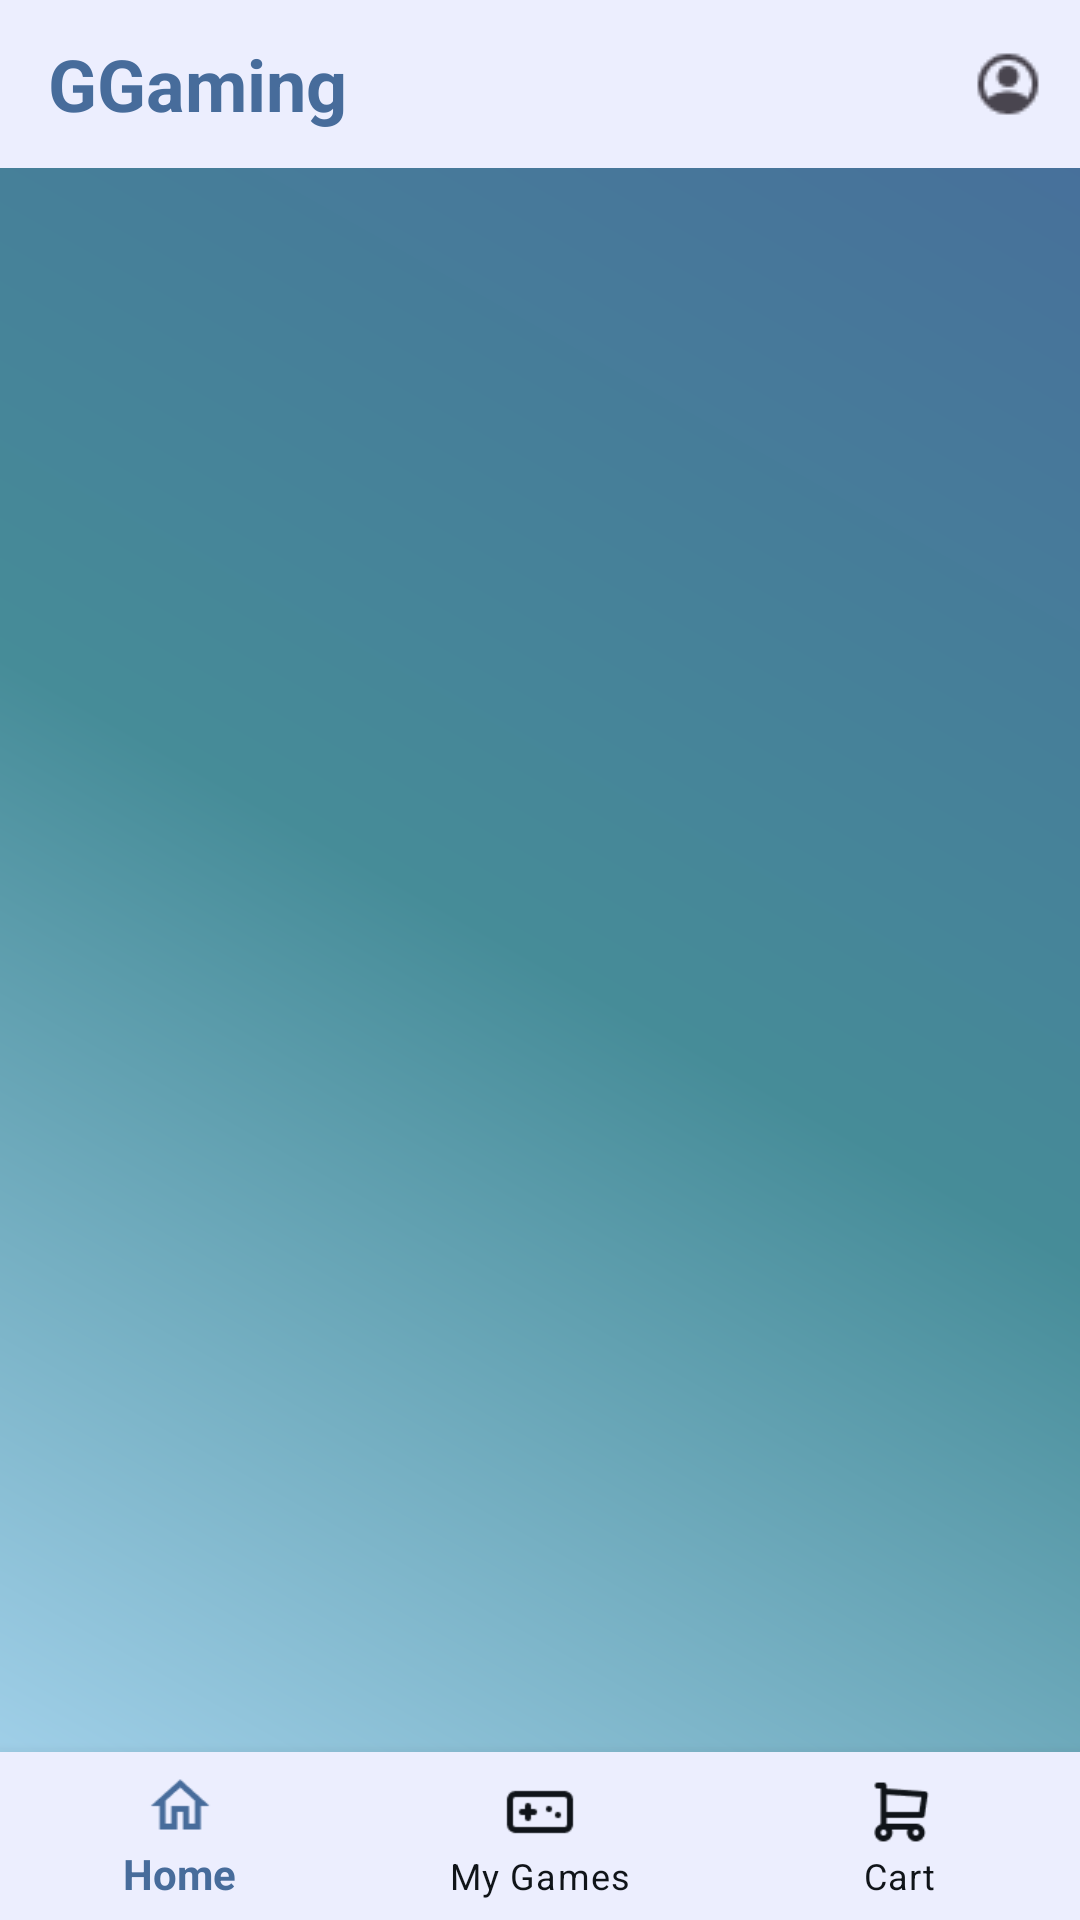

Android layout source for this screen:
<!-- AndroidManifest.xml: application theme Theme.GGaming_FrontEnd -->
<!-- res/layout/activity_main.xml -->
<?xml version="1.0" encoding="utf-8"?>
<androidx.constraintlayout.widget.ConstraintLayout xmlns:android="http://schemas.android.com/apk/res/android"
    xmlns:app="http://schemas.android.com/apk/res-auto"
    xmlns:tools="http://schemas.android.com/tools"
    android:layout_width="match_parent"
    android:layout_height="match_parent"
    tools:context=".MainActivity"
    android:background="@drawable/grad1">

   <androidx.appcompat.widget.Toolbar
       android:id="@+id/mainTopBar"
       android:layout_width="match_parent"
       android:layout_height="wrap_content"
       android:background="@color/uranian_blue_50"

       app:layout_constraintTop_toTopOf="parent"
       app:titleTextColor="@color/black">

      <TextView
          android:id="@+id/appName"
          android:layout_width="wrap_content"
          android:layout_height="wrap_content"
          android:text="GGaming"
          android:textColor="@color/queen_blue"
          android:textSize="24dp"
          android:textStyle="bold" />

      <ImageView
          android:id="@+id/profileActionIcon"
          android:layout_width="wrap_content"
          android:layout_height="wrap_content"
          android:layout_gravity="end"
          app:srcCompat="@drawable/profile_icon" />


   </androidx.appcompat.widget.Toolbar>


   <androidx.viewpager.widget.ViewPager
       android:id="@+id/view_pager"

       android:layout_width="match_parent"
       android:layout_height="wrap_content"
       app:layout_constraintBottom_toTopOf="@+id/bottom_nav"
       app:layout_constraintTop_toBottomOf="@+id/mainTopBar"
       app:layout_constraintVertical_bias="0.0"
       >


   </androidx.viewpager.widget.ViewPager>

   <com.google.android.material.bottomnavigation.BottomNavigationView
       android:id="@+id/bottom_nav"
       android:layout_width="match_parent"
       android:layout_height="wrap_content"
       app:layout_constraintBottom_toBottomOf="parent"
       app:menu="@menu/menu_bottom"
       app:itemIconTint="@color/nav_custom_color_state"
       app:itemTextAppearanceActive="@style/BottomNavigation.ActiveItemTextAppearance"
       app:itemTextColor="@color/nav_custom_color_state"
       app:itemBackground="@color/uranian_blue_50"/>
</androidx.constraintlayout.widget.ConstraintLayout>
<!-- resources referenced by this layout -->
<resources>
  <color name="black">#FF000000</color>
  <color name="queen_blue">#476C9B</color>
  <color name="uranian_blue_50">#ECEEFE</color>
  <!-- drawable grad1 (drawable) -->
  <?xml version="1.0" encoding="utf-8"?>
  <shape xmlns:android="http://schemas.android.com/apk/res/android"
      android:shape="rectangle">
  
      <gradient
          android:angle="45"
          android:startColor="#add9f4"
          android:centerColor="#468c98"
          android:endColor="#476c9b"
          />
  </shape>
  <!-- drawable profile_icon: png bitmap (drawable, 528 bytes) -->
  <style name="BottomNavigation.ActiveItemTextAppearance" parent="TextAppearance.AppCompat">
          <item name="android:textStyle">bold</item>
  
      </style>
  <style name="Theme.GGaming_FrontEnd" parent="Theme.MaterialComponents.DayNight">
          
          <item name="colorPrimary">@color/queen_blue</item>
          <item name="colorPrimaryVariant">@color/uranian_blue</item>
  
  
          
          <item name="colorSecondary">@color/steel_teal</item>
          <item name="colorSecondaryVariant">@color/uranian_blue</item>
  
  
          
          <item name="android:statusBarColor">?attr/colorPrimaryVariant</item>
          
  
  
  
          <item name="windowNoTitle">true</item>
  
      </style>
  <color name="uranian_blue">#ADD9F4</color>
  <color name="steel_teal">#468C98</color>
</resources>
